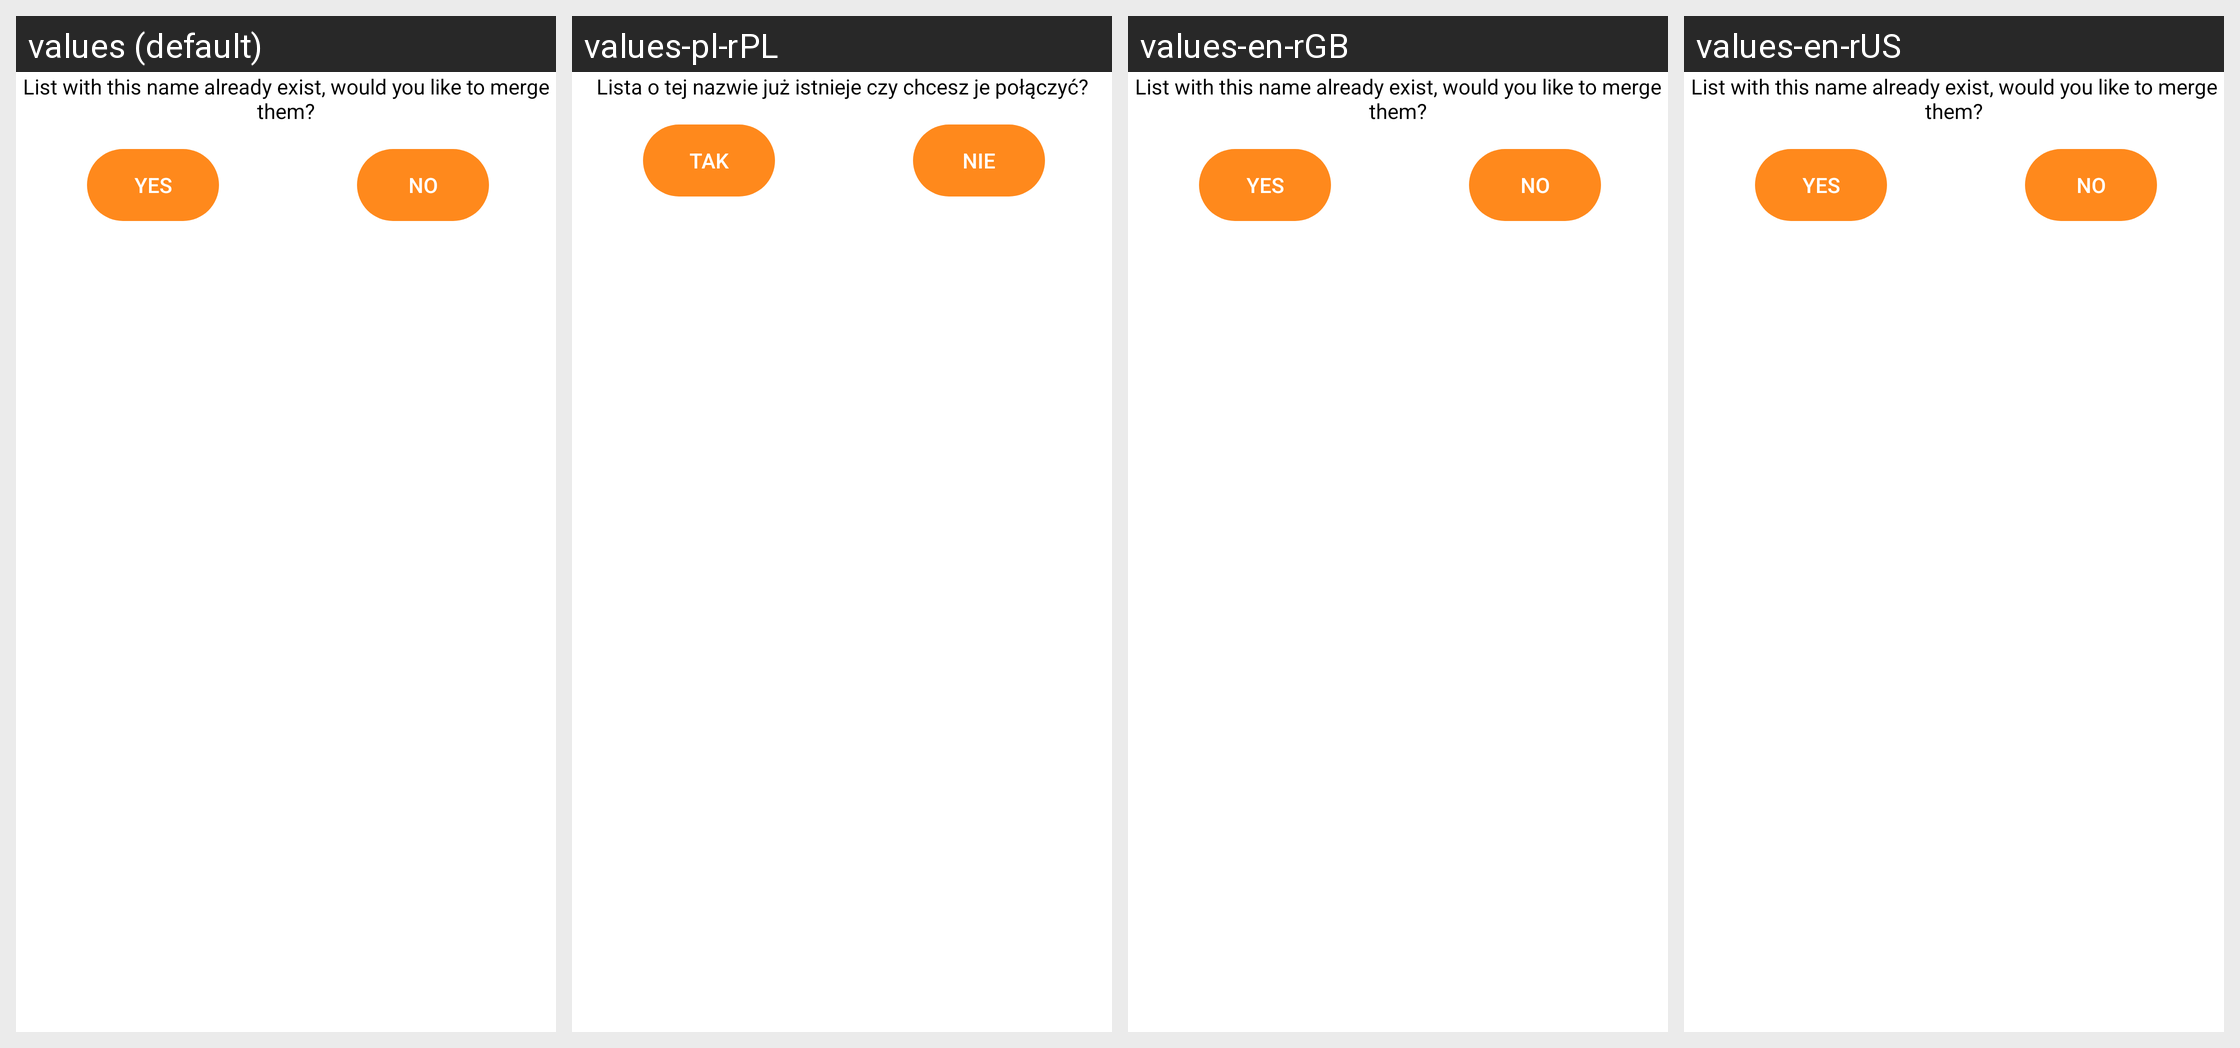

Locale-by-locale string values for the Android screen shown in this grid:
Android screen res/layout/dialog_merge.xml rendered under 4 locales, left to right: values (default), values-pl-rPL, values-en-rGB, values-en-rUS. Device: Nexus 5 (rendered at 1080×1920; each locale shown at half size, 540×960, under a caption strip naming it); theme Theme.MaterialComponents.DayNight.NoActionBar.
Strings drawn on this screen, with the default value and each locale's value (text and hints the layout hard-codes appear in the picture but are not listed):

askMerge
  values: List with this name already exist, would you like to merge them?
  values-pl-rPL: Lista o tej nazwie już istnieje czy chcesz je połączyć?
  values-en-rGB: List with this name already exist, would you like to merge them?
  values-en-rUS: List with this name already exist, would you like to merge them?

Yes
  values: Yes
  values-pl-rPL: Tak
  values-en-rGB: Yes
  values-en-rUS: Yes

No
  values: No
  values-pl-rPL: Nie
  values-en-rGB: No
  values-en-rUS: No
